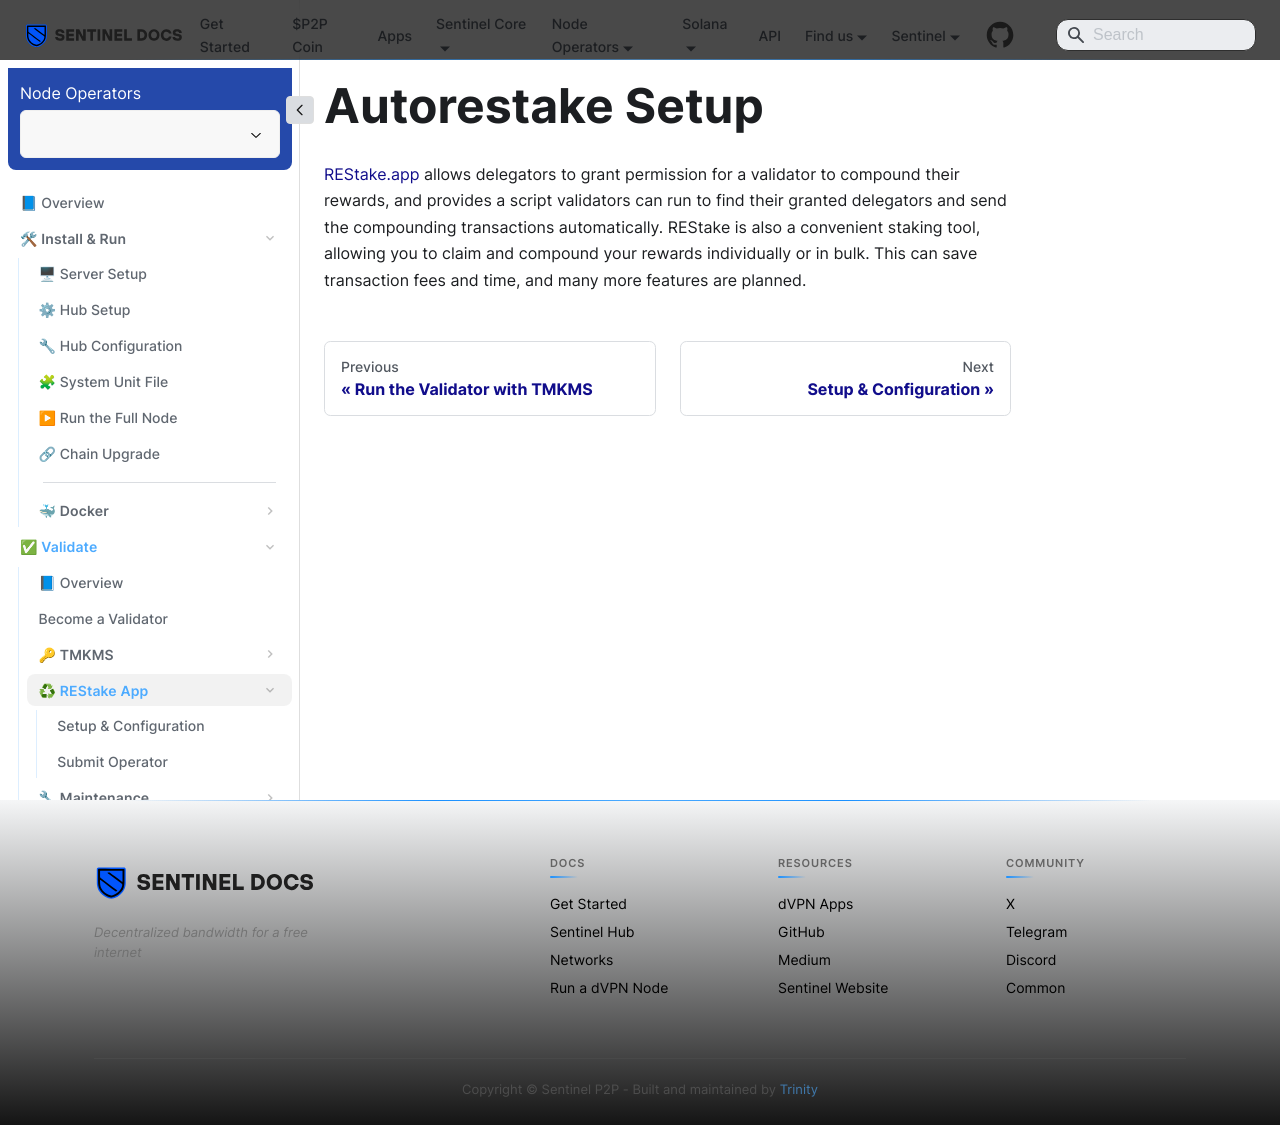

repository: sentinel-official/docs · page: full-node-setup/validate/restake/overview.html · generator: docusaurus

---
title: Overview
description: An auto-compounding tool
sidebar_position: 1
---

# Autorestake Setup

[REStake.app](https://restake.app/sentinel) allows delegators to grant permission for a validator to compound their rewards, and provides a script validators can run to find their granted delegators and send the compounding transactions automatically.
REStake is also a convenient staking tool, allowing you to claim and compound your rewards individually or in bulk. This can save transaction fees and time, and many more features are planned.
